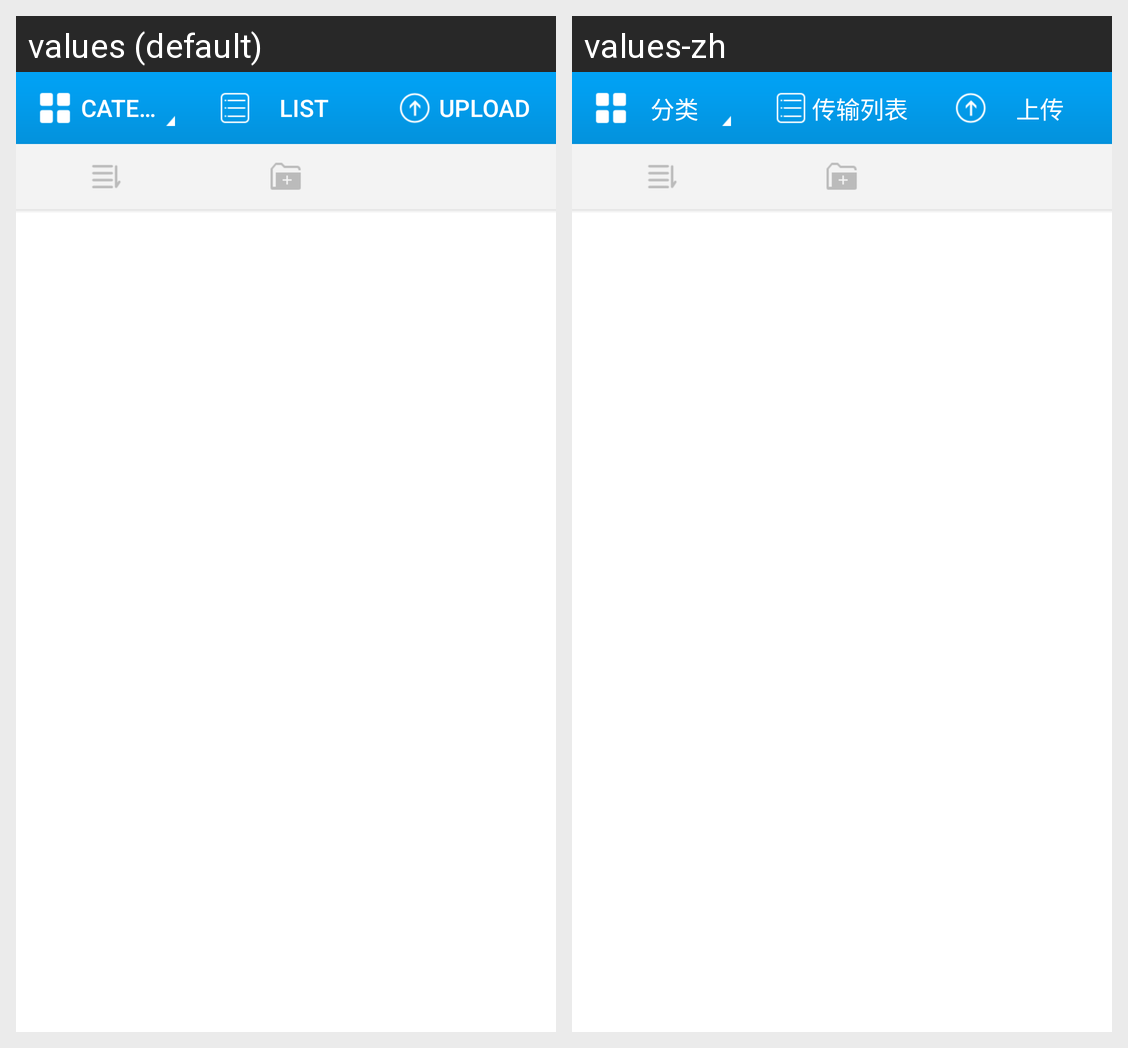

The Android screen above is rendered under two locales of the same app. Produce the string resources it draws, with the default and per-locale values.
Android screen res/layout/fragment_drive_browser_tool_bar.xml rendered under 2 locales, left to right: values (default), values-zh. Device: Nexus 5 (rendered at 1080×1920; each locale shown at half size, 540×960, under a caption strip naming it); theme Theme.MaterialComponents.DayNight.NoActionBar.
Strings drawn on this screen, with the default value and each locale's value (text and hints the layout hard-codes, and strings that could not be matched under every locale, appear in the picture but are not listed):

tool_category
  values: Category
  values-zh: 分类

tool_transport_list
  values: List
  values-zh: 传输列表

tool_upload
  values: Upload
  values-zh: 上传
